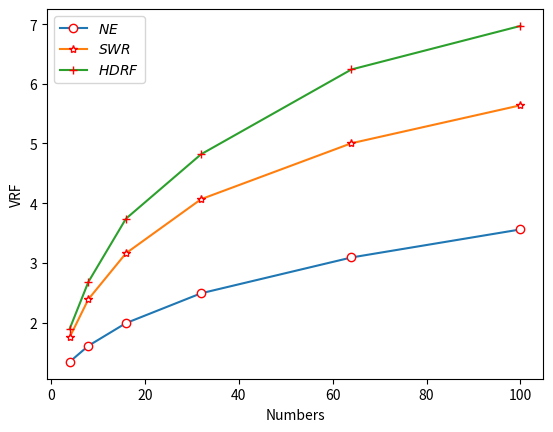

Reproduce this figure in Python.
#!/usr/bin/python
# -*- coding: utf-8 -*-

import random
import math
import time
import networkx as nx
import matplotlib.pyplot as plt

# 绘制直方图
# name_list = ["NE", "SWR", "HDRF"]
# num1_list = [3.56, 5.64, 6.97]
# num2_list = [32.957, 0.85, 9.86]
# index = [0,1,2]
# rects = plt.bar(range(3), num2_list, color="rgb")
# plt.ylim(ymax=40, ymin=0)
# plt.xticks(index, name_list)
# plt.ylabel("TIME")
# for rect in rects:
# 	height = rect.get_height()
# 	plt.text(rect.get_x() + rect.get_width()/2.0, height, str(height), ha="center", va="bottom")
# plt.show()

# 绘制折线图
x = [4, 8, 16, 32, 64, 100]
y1 = [1.34, 1.61, 1.99, 2.49, 3.09, 3.56]
y2 = [1.75, 2.39, 3.16, 4.067, 5.004, 5.64]
y3 = [1.89, 2.68, 3.74, 4.82, 6.24, 6.97]
y4 = [32, 32, 32, 32, 32, 32]
y5 = [0.63, 0.69, 0.72, 0.84, 0.83, 0.85]
y6 = [0.71, 1.14, 1.97, 3.48, 6.69, 9.86]
plt.plot(x, y1, marker='o', mec='r', mfc='w', label="$NE$")
plt.plot(x, y2, marker='*', mec='r', mfc='w', label="$SWR$")
plt.plot(x, y3, marker='+', mec='r', mfc='w', label="$HDRF$")
plt.xlabel("Numbers")
plt.ylabel("VRF")
plt.legend()
plt.show()
